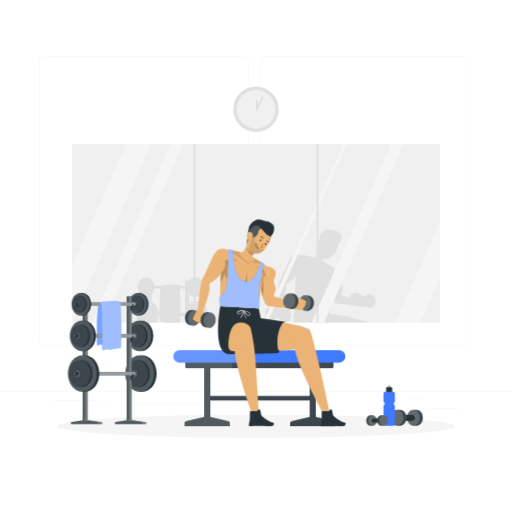
t = 0.00 s
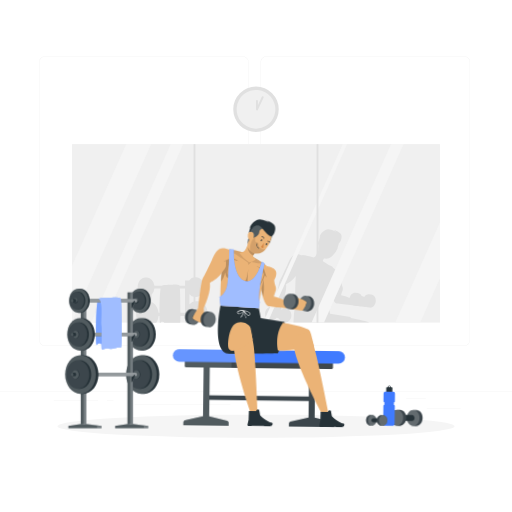
t = 0.26 s
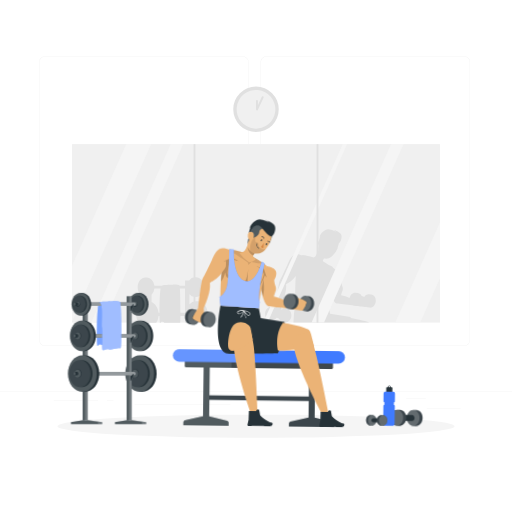
t = 0.49 s
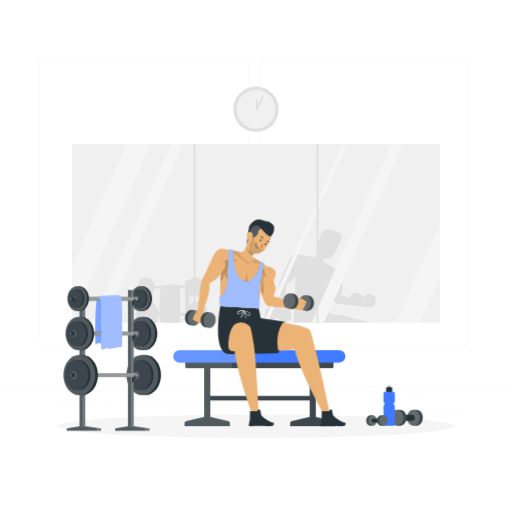
t = 0.75 s
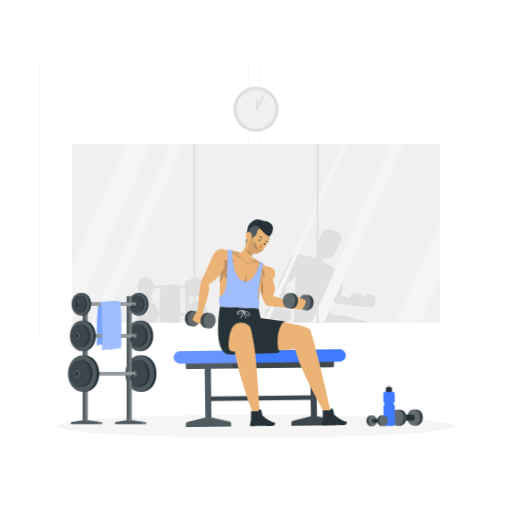
t = 1.01 s
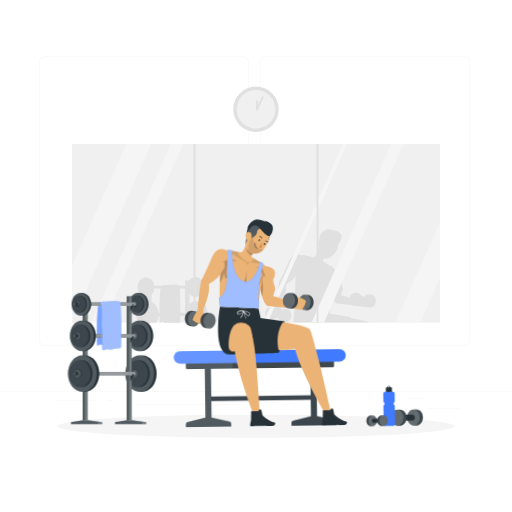
t = 1.22 s

The animated SVG that drew these frames (rendered in a browser with its animation timeline set to each time). Animation: 2 CSS @keyframes rules; one cycle of 1.50 s, repeats indefinitely.

<svg class="animated" id="freepik_stories-weights" xmlns="http://www.w3.org/2000/svg" viewBox="0 0 500 500" version="1.1" xmlns:xlink="http://www.w3.org/1999/xlink" xmlns:svgjs="http://svgjs.com/svgjs"><style>svg#freepik_stories-weights:not(.animated) .animable {opacity: 0;}svg#freepik_stories-weights.animated #freepik--Bottle--inject-93 {animation: 1.5s Infinite  linear wind;animation-delay: 0s;}svg#freepik_stories-weights.animated #freepik--Dumbbells--inject-93 {animation: 1.5s Infinite  linear heartbeat;animation-delay: 0s;}svg#freepik_stories-weights.animated #freepik--Character--inject-93 {animation: 1.5s Infinite  linear wind;animation-delay: 0s;}            @keyframes wind {                0% {                    transform: rotate( 0deg );                }                25% {                    transform: rotate( 1deg );                }                75% {                    transform: rotate( -1deg );                }            }                    @keyframes heartbeat {                0% {                    transform: scale(1);                }                10% {                    transform: scale(1.1);                }                30% {                    transform: scale(1);                }                40% {                    transform: scale(1);                }                50% {                    transform: scale(1.1);                }                60% {                    transform: scale(1);                }                100% {                    transform: scale(1);                }            }        </style><g id="freepik--background-complete--inject-93" class="animable animator-active" style="transform-origin: 250px 228.23px;"><rect y="382.4" width="500" height="0.25" style="fill: rgb(235, 235, 235); transform-origin: 250px 382.525px;" id="el30bn4ef1wtc" class="animable"></rect><rect x="416.78" y="398.49" width="33.12" height="0.25" style="fill: rgb(235, 235, 235); transform-origin: 433.34px 398.615px;" id="el314s5nyd82u" class="animable"></rect><rect x="322.53" y="401.21" width="8.69" height="0.25" style="fill: rgb(235, 235, 235); transform-origin: 326.875px 401.335px;" id="elf1wy0m270c" class="animable"></rect><rect x="396.59" y="389.21" width="19.19" height="0.25" style="fill: rgb(235, 235, 235); transform-origin: 406.185px 389.335px;" id="elx0n0l0j37b" class="animable"></rect><rect x="52.46" y="390.89" width="43.19" height="0.25" style="fill: rgb(235, 235, 235); transform-origin: 74.055px 391.015px;" id="elnaylymzmoxa" class="animable"></rect><rect x="104.56" y="390.89" width="6.33" height="0.25" style="fill: rgb(235, 235, 235); transform-origin: 107.725px 391.015px;" id="elqyhlkuoqloh" class="animable"></rect><rect x="131.47" y="395.11" width="93.68" height="0.25" style="fill: rgb(235, 235, 235); transform-origin: 178.31px 395.235px;" id="elcmh7djm5sq" class="animable"></rect><path d="M237,337.8H43.91a5.71,5.71,0,0,1-5.7-5.71V60.66A5.71,5.71,0,0,1,43.91,55H237a5.71,5.71,0,0,1,5.71,5.71V332.09A5.71,5.71,0,0,1,237,337.8ZM43.91,55.2a5.46,5.46,0,0,0-5.45,5.46V332.09a5.46,5.46,0,0,0,5.45,5.46H237a5.47,5.47,0,0,0,5.46-5.46V60.66A5.47,5.47,0,0,0,237,55.2Z" style="fill: rgb(235, 235, 235); transform-origin: 140.46px 196.4px;" id="elsvdxj9o8m7c" class="animable"></path><path d="M453.31,337.8H260.21a5.72,5.72,0,0,1-5.71-5.71V60.66A5.72,5.72,0,0,1,260.21,55h193.1A5.71,5.71,0,0,1,459,60.66V332.09A5.71,5.71,0,0,1,453.31,337.8ZM260.21,55.2a5.47,5.47,0,0,0-5.46,5.46V332.09a5.47,5.47,0,0,0,5.46,5.46h193.1a5.47,5.47,0,0,0,5.46-5.46V60.66a5.47,5.47,0,0,0-5.46-5.46Z" style="fill: rgb(235, 235, 235); transform-origin: 356.75px 196.4px;" id="eluxm92hsfu9l" class="animable"></path><rect x="70.36" y="140.72" width="359.28" height="174.32" style="fill: rgb(240, 240, 240); transform-origin: 250px 227.88px;" id="el8sz2rfa6i54" class="animable"></rect><path d="M362.7,287.71l-2.46-.3a4.41,4.41,0,0,0-.52,0,5.11,5.11,0,0,0-4.12,2.52c-1.28-.46-2.31-.76-2.31-.76a4.8,4.8,0,0,0-3.71-3l-2.46-.3c-2.63-.32-5.09,2-5.72,5.19a40.56,40.56,0,0,0-8.38-2.65l.94-3.23s1.52-2.65.49-5.08a19.7,19.7,0,0,1-1.24-5.43s2.56-3.92,1.41-7.4-7.52-4.32-7.52-4.32-.73-.63-2.11-1.63l-.08-.06.11-.45-2.36-1.55s0,.14-.09.38c-1.76-1.17-4-2.54-6.66-4-.45-.57-.77-1.13-.54-1.52s.51-.81.79-1.21l.43-.58.41.11a8.28,8.28,0,0,0,6.64-1.73,16.86,16.86,0,0,0,1.95-1.86,20.38,20.38,0,0,0,3.76-5.77s0,0,.06,0a.23.23,0,0,0,.16,0,.27.27,0,0,0,0-.39h0s-.05,0-.06-.06a14.17,14.17,0,0,0,.6-2.06,20.54,20.54,0,0,0,.79-2.93c2-1.12,3.63-6.35,2.12-8.83-1.59-2.64-7.29-4.45-7.82-4.62a12.76,12.76,0,0,1,3.22,2.12c-.29-.14-4.87-2.39-7.92-2.47s-7.55,3.67-8.48,7.69l.82-1.24a19,19,0,0,0-1.24,4.65,3,3,0,0,0-.9,1.58,5.58,5.58,0,0,0,.43,3.42,21.52,21.52,0,0,0-.4,3.88c0,.33,0,.67,0,1a20.57,20.57,0,0,1-2.78,5.64,4.91,4.91,0,0,1-1.76,1l-1.45-.43h0a51.73,51.73,0,0,0-5.62-1.21c0-.24,0-.38,0-.38l-3.85-.3v.2c-.45,0-.85-.08-1.22-.1-1.85-.76-4.68-1.52-7-.31-3.75,2-6.46,9.9-6.46,9.9s-5.91,13-7.36,15.13-3.51,25-3.51,25-.44.68-1,1.66a2.22,2.22,0,0,0-.41-.2,4,4,0,0,0-1-.28l-2.45-.34c-2.78-.4-5.43,2.13-5.93,5.63s1.35,6.67,4.13,7.06l2.45.35a4.55,4.55,0,0,0,.52,0,5.12,5.12,0,0,0,4.17-2.44c1.27.49,2.29.81,2.29.81a4.83,4.83,0,0,0,3.65,3.1l2.46.35.51,0c2.58,0,4.94-2.39,5.41-5.68.5-3.51-1.35-6.67-4.12-7.06l-2.46-.35a4.39,4.39,0,0,0-3.14.81c-.17-1.1-.29-2.7-.36-3.78,1.52-3.39,5.92-14,4.9-20.62-.2-1.33,4.56-1.71,9.55-8.55-.25,2.92-.27,4-.38,6.81-.21,4.72-.25,9-.23,12.45a4.61,4.61,0,0,1-.81.41l1,7.35v0A125.71,125.71,0,0,0,286.58,315H360.8c-5-2.11-14.73-3.93-18.29-4.55-.13-.56-.23-.86-.23-.86l-19.92-3.13-1.71-8.13.71-5.26a5.29,5.29,0,0,1-.22-.53c.35-3.18.8-6.3,1.31-9.27.38,1.8.83,3.56,1.35,5.19,1.34,4.3,3.09,7.63,5,7.92,2.51.38,10,1.12,15.24,1.63a4.27,4.27,0,0,0,1.5.49l2.46.3s7.71,1,8.9,1a.58.58,0,0,0,.34-.16,4.14,4.14,0,0,0,1.42.45l2.46.3c2.78.34,5.38-2.23,5.81-5.75S365.48,288.05,362.7,287.71Z" style="fill: rgb(224, 224, 224); isolation: isolate; transform-origin: 312.92px 269.419px;" id="elw6syux3yvj" class="animable"></path><path d="M192.93,294.22h-1.76A8.84,8.84,0,0,0,185,297v-9.63a6.78,6.78,0,0,0,5.18,2.6h1.32c4.18,0,7.56-4.28,7.56-9.56s-3.38-9.56-7.56-9.56h-1.32a6.89,6.89,0,0,0-5.46,3h-4v5.18h-5.28a1,1,0,0,0-.11-.33c-.85-.94-4.93-.78-4.93-.78s-8,.54-9.52.36a5.69,5.69,0,0,0-3.09.75H150.8c-.55-4.6-3.68-8.14-7.47-8.14H142c-4.18,0-7.57,4.28-7.57,9.56s3.39,9.56,7.57,9.56h1.32l.41,0v4.32h-.69c-5.57,0-10.08,5.71-10.08,12.75a14.84,14.84,0,0,0,2.28,8.07h17.36a14.47,14.47,0,0,0,2.22-6.65h.95a52.88,52.88,0,0,0,.33,6.65c0,.1,0,.15.07.16a.46.46,0,0,0,.46-.16c.47-.42,1-1.42,2.37-.82a2.63,2.63,0,0,0,1.19.25c0,.19,0,.38,0,.57H176c.1-1.59.16-3.92.19-6.65h4.48V315h20.09A14.92,14.92,0,0,0,203,307C203,299.93,198.51,294.22,192.93,294.22Zm-37.18,11.32h-.92c-.43-5-3.15-9.09-6.8-10.65v-7a10.37,10.37,0,0,0,2.77-6.06h6C156,286.87,155.72,297.61,155.75,305.54Zm24.91,0h-4.47c0-8.22-.2-18.61-.53-23.75h5Z" style="fill: rgb(224, 224, 224); isolation: isolate; transform-origin: 167.98px 293.086px;" id="elglt462q8end" class="animable"></path><polygon points="147.63 140.72 70.36 314.11 70.36 259.61 123.34 140.72 147.63 140.72" style="fill: rgb(245, 245, 245); transform-origin: 108.995px 227.415px;" id="elpb7bcv857c" class="animable"></polygon><polygon points="429.64 217.28 429.64 271.78 410.36 315.04 386.08 315.04 429.64 217.28" style="fill: rgb(245, 245, 245); transform-origin: 407.86px 266.16px;" id="elhj06aw10wa" class="animable"></polygon><polygon points="178.93 140.72 101.25 315.04 89.11 315.04 166.78 140.72 178.93 140.72" style="fill: rgb(245, 245, 245); transform-origin: 134.02px 227.88px;" id="elzyrjmsaw78p" class="animable"></polygon><polygon points="394.09 140.72 316.42 315.04 304.28 315.04 381.95 140.72 394.09 140.72" style="fill: rgb(245, 245, 245); transform-origin: 349.185px 227.88px;" id="elv6zrdvawxw" class="animable"></polygon><polygon points="338.99 140.72 261.31 315.04 257.11 315.04 334.79 140.72 338.99 140.72" style="fill: rgb(245, 245, 245); transform-origin: 298.05px 227.88px;" id="elbkhuahehchh" class="animable"></polygon><rect x="189.05" y="140.72" width="1.82" height="174.32" style="fill: rgb(224, 224, 224); isolation: isolate; transform-origin: 189.96px 227.88px;" id="el8kg4pp8amz" class="animable"></rect><rect x="309.13" y="140.72" width="1.82" height="174.32" style="fill: rgb(224, 224, 224); isolation: isolate; transform-origin: 310.04px 227.88px;" id="el9gzq0s8hl79" class="animable"></rect><g id="elkwjn78jcxa"><circle cx="250" cy="106.74" r="22.21" style="fill: rgb(224, 224, 224); transform-origin: 250px 106.74px; transform: rotate(-67.5deg);" class="animable"></circle></g><g id="el74azfe8lxe"><circle cx="250" cy="106.74" r="18.89" style="fill: rgb(240, 240, 240); transform-origin: 250px 106.74px; transform: rotate(-16.85deg);" class="animable"></circle></g><polyline points="256.46 94.94 250.89 106.98 250.89 98.49" style="fill: rgb(240, 240, 240); transform-origin: 253.675px 100.96px;" id="eldifz048kp9g" class="animable"></polyline><path d="M250.89,107.93l-.2,0A1,1,0,0,1,250,107v-8.5a.94.94,0,1,1,1.88,0v4.21l3.78-8.15a.94.94,0,1,1,1.71.79l-5.57,12A1,1,0,0,1,250.89,107.93Z" style="fill: rgb(224, 224, 224); transform-origin: 253.728px 100.972px;" id="eltxigqi4f5er" class="animable"></path></g><g id="freepik--Shadow--inject-93" class="animable" style="transform-origin: 250px 416.24px;"><ellipse id="freepik--path--inject-93" cx="250" cy="416.24" rx="193.89" ry="11.32" style="fill: rgb(245, 245, 245); transform-origin: 250px 416.24px;" class="animable"></ellipse></g><g id="freepik--Bottle--inject-93" class="animable" style="transform-origin: 385.25px 396.075px;"><path d="M403.71,400.24h3c3.39,0,6.14,3.48,6.14,7.76s-2.75,7.76-6.14,7.76h-3c-3.39,0-6.14-3.47-6.14-7.76S400.32,400.24,403.71,400.24Z" style="fill: rgb(38, 50, 56); transform-origin: 405.21px 408px;" id="el582yu7wb6q8" class="animable"></path><g id="elamezqg5d2q"><path d="M403.71,400.24h3c3.39,0,6.14,3.48,6.14,7.76s-2.75,7.76-6.14,7.76h-3c-3.39,0-6.14-3.47-6.14-7.76S400.32,400.24,403.71,400.24Z" style="fill: rgb(255, 255, 255); opacity: 0.1; isolation: isolate; transform-origin: 405.21px 408px;" class="animable"></path></g><g id="elgsk1x24wowq"><path d="M397.57,408c0,4.29,2.75,7.76,6.14,7.76s6.14-3.47,6.14-7.76-2.75-7.76-6.14-7.76S397.57,403.72,397.57,408Z" style="fill: rgb(255, 255, 255); opacity: 0.2; isolation: isolate; transform-origin: 403.71px 408px;" class="animable"></path></g><path d="M391.45,405h11.16c1.32,0,2.39,1.35,2.39,3s-1.07,3-2.39,3H391.45c-1.32,0-2.39-1.35-2.39-3S390.13,405,391.45,405Z" style="fill: rgb(38, 50, 56); transform-origin: 397.03px 408px;" id="elgs5ws6vxgc" class="animable"></path><path d="M387.71,400.24h3c3.39,0,6.14,3.48,6.14,7.76s-2.75,7.76-6.14,7.76h-3c-3.39,0-6.14-3.47-6.14-7.76S384.32,400.24,387.71,400.24Z" style="fill: rgb(38, 50, 56); transform-origin: 389.21px 408px;" id="elyhw5avdpjon" class="animable"></path><g id="elylz4d9n113r"><path d="M387.71,400.24h3c3.39,0,6.14,3.48,6.14,7.76s-2.75,7.76-6.14,7.76h-3c-3.39,0-6.14-3.47-6.14-7.76S384.32,400.24,387.71,400.24Z" style="fill: rgb(255, 255, 255); opacity: 0.1; isolation: isolate; transform-origin: 389.21px 408px;" class="animable"></path></g><g id="eln43v1ms6r48"><path d="M381.57,408c0,4.29,2.75,7.76,6.14,7.76s6.14-3.47,6.14-7.76-2.75-7.76-6.14-7.76S381.57,403.72,381.57,408Z" style="fill: rgb(255, 255, 255); opacity: 0.2; isolation: isolate; transform-origin: 387.71px 408px;" class="animable"></path></g><path d="M383,378.48A2.07,2.07,0,0,1,381,377.1a1.07,1.07,0,0,0-1-.71h0a1.05,1.05,0,0,0-1,.71,2.07,2.07,0,0,1-1.95,1.38H377v4.59H383v-4.59Zm-3-.21a.67.67,0,1,1,.67-.66A.67.67,0,0,1,380,378.27Z" style="fill: rgb(38, 50, 56); transform-origin: 380px 379.73px;" id="elu7skk8y6pfh" class="animable"></path><path d="M385.58,392.05v-7.84a1.56,1.56,0,0,0-1.57-1.56h-8a1.56,1.56,0,0,0-1.56,1.56v7.84a.8.8,0,0,0,.8.8h9.55A.8.8,0,0,0,385.58,392.05Z" style="fill: rgb(64, 123, 255); transform-origin: 380.015px 387.75px;" id="elqgxi352ual" class="animable"></path><path d="M374.43,396.42V414.2a1.56,1.56,0,0,0,1.56,1.56h8a1.56,1.56,0,0,0,1.57-1.56V396.42a.8.8,0,0,0-.8-.8h-9.55A.8.8,0,0,0,374.43,396.42Z" style="fill: rgb(64, 123, 255); transform-origin: 379.995px 405.69px;" id="el2xf2sisyg2u" class="animable"></path><rect x="375.36" y="391.66" width="9.3" height="4.78" style="fill: rgb(64, 123, 255); transform-origin: 380.01px 394.05px;" id="el2zuv080gyu7" class="animable"></rect><path d="M363.73,415.76h-2c-2.25,0-4.08-2.3-4.08-5.15s1.83-5.15,4.08-5.15h2c2.25,0,4.08,2.31,4.08,5.15S366,415.76,363.73,415.76Z" style="fill: rgb(38, 50, 56); transform-origin: 362.73px 410.61px;" id="eld00764sdpnj" class="animable"></path><g id="elz9qfqwljsva"><path d="M363.73,415.76h-2c-2.25,0-4.08-2.3-4.08-5.15s1.83-5.15,4.08-5.15h2c2.25,0,4.08,2.31,4.08,5.15S366,415.76,363.73,415.76Z" style="fill: rgb(255, 255, 255); opacity: 0.1; isolation: isolate; transform-origin: 362.73px 410.61px;" class="animable"></path></g><g id="elaepfwk35w8i"><ellipse cx="363.73" cy="410.61" rx="4.08" ry="5.15" style="fill: rgb(255, 255, 255); opacity: 0.2; isolation: isolate; transform-origin: 363.73px 410.61px;" class="animable"></ellipse></g><path d="M371.87,412.61h-7.41a2.05,2.05,0,0,1,0-4h7.41a2.06,2.06,0,0,1,0,4Z" style="fill: rgb(38, 50, 56); transform-origin: 368.148px 410.61px;" id="elc2u4lbtvkn" class="animable"></path><path d="M374.35,415.76h-2c-2.25,0-4.08-2.3-4.08-5.15s1.83-5.15,4.08-5.15h2c2.25,0,4.08,2.31,4.08,5.15S376.6,415.76,374.35,415.76Z" style="fill: rgb(38, 50, 56); transform-origin: 373.35px 410.61px;" id="elk8moz01n25t" class="animable"></path><g id="eljuaskw5krv"><path d="M374.35,415.76h-2c-2.25,0-4.08-2.3-4.08-5.15s1.83-5.15,4.08-5.15h2c2.25,0,4.08,2.31,4.08,5.15S376.6,415.76,374.35,415.76Z" style="fill: rgb(255, 255, 255); opacity: 0.1; isolation: isolate; transform-origin: 373.35px 410.61px;" class="animable"></path></g><g id="el15buf4pethj"><ellipse cx="374.35" cy="410.61" rx="4.08" ry="5.15" style="fill: rgb(255, 255, 255); opacity: 0.2; isolation: isolate; transform-origin: 374.35px 410.61px;" class="animable"></ellipse></g></g><g id="freepik--Dumbbells--inject-93" class="animable" style="transform-origin: 109.62px 350.07px;"><path d="M96.94,295.35c-2.73,1.76-2.6,41.95-1.81,42.2s1.19-2.07,3.3-1.14,2.77-.66,7.78-.66,4.48,3.82,5,0,0-38.77,0-38.77Z" style="fill: rgb(64, 123, 255); transform-origin: 103.038px 316.46px;" id="elnh6gumz719" class="animable"></path><g id="elua7rozv6r4"><path d="M96.94,295.35c-2.73,1.76-2.6,41.95-1.81,42.2s1.19-2.07,3.3-1.14,2.77-.66,7.78-.66,4.48,3.82,5,0,0-38.77,0-38.77Z" style="fill: rgb(255, 255, 255); opacity: 0.3; isolation: isolate; transform-origin: 103.038px 316.46px;" class="animable"></path></g><path d="M135.85,313.14h2.05c6.48,0,11.74,6.64,11.74,14.83s-5.26,14.83-11.74,14.83h-2.05c-6.48,0-11.74-6.64-11.74-14.83S129.37,313.14,135.85,313.14Z" style="fill: rgb(38, 50, 56); transform-origin: 136.875px 327.97px;" id="elswxfwhjlz5d" class="animable"></path><g id="el4sm1r913g6w"><path d="M124.12,328c0,8.19,5.25,14.83,11.73,14.83s11.74-6.64,11.74-14.83-5.26-14.83-11.74-14.83S124.12,319.78,124.12,328Z" style="fill: rgb(255, 255, 255); opacity: 0.2; isolation: isolate; transform-origin: 135.855px 328px;" class="animable"></path></g><path d="M133.9,317h1.52c4.8,0,8.69,4.92,8.69,11s-3.89,11-8.69,11H133.9c-4.8,0-8.69-4.92-8.69-11S129.1,317,133.9,317Z" style="fill: rgb(38, 50, 56); transform-origin: 134.66px 328px;" id="elbx538fu2wbl" class="animable"></path><g id="el7biafghxa0t"><path d="M125.21,328c0,6.07,3.89,11,8.69,11s8.7-4.92,8.7-11-3.9-11-8.7-11S125.21,321.9,125.21,328Z" style="fill: rgb(255, 255, 255); opacity: 0.1; isolation: isolate; transform-origin: 133.905px 328px;" class="animable"></path></g><path d="M132,324.6h.47c1.47,0,2.66,1.51,2.66,3.37s-1.19,3.37-2.66,3.37H132c-1.47,0-2.66-1.51-2.66-3.37S130.48,324.6,132,324.6Z" style="fill: rgb(38, 50, 56); transform-origin: 132.235px 327.97px;" id="ellfglnsld9gh" class="animable"></path><g id="elbliupdck4u"><path d="M129.29,328c0,1.86,1.19,3.37,2.66,3.37s2.67-1.51,2.67-3.37-1.2-3.37-2.67-3.37S129.29,326.11,129.29,328Z" style="fill: rgb(255, 255, 255); opacity: 0.2; isolation: isolate; transform-origin: 131.955px 328px;" class="animable"></path></g><path d="M134.63,285.89h1.54c4.86,0,8.8,5,8.8,11.12s-3.94,11.13-8.8,11.13h-1.54c-4.86,0-8.8-5-8.8-11.13S129.77,285.89,134.63,285.89Z" style="fill: rgb(38, 50, 56); transform-origin: 135.4px 297.015px;" id="el3pwdoqxm8sw" class="animable"></path><g id="elmq33svx08fb"><path d="M125.83,297c0,6.15,3.94,11.13,8.8,11.13s8.81-5,8.81-11.13-3.95-11.12-8.81-11.12S125.83,290.87,125.83,297Z" style="fill: rgb(255, 255, 255); opacity: 0.2; isolation: isolate; transform-origin: 134.635px 297.005px;" class="animable"></path></g><path d="M133.17,288.77h1.14c3.6,0,6.52,3.69,6.52,8.24s-2.92,8.24-6.52,8.24h-1.14c-3.6,0-6.52-3.69-6.52-8.24S129.57,288.77,133.17,288.77Z" style="fill: rgb(38, 50, 56); transform-origin: 133.74px 297.01px;" id="el9m7b95xrk6n" class="animable"></path><g id="elbtr0o539u9"><path d="M126.65,297c0,4.55,2.92,8.24,6.52,8.24s6.52-3.69,6.52-8.24-2.92-8.24-6.52-8.24S126.65,292.46,126.65,297Z" style="fill: rgb(255, 255, 255); opacity: 0.1; isolation: isolate; transform-origin: 133.17px 297px;" class="animable"></path></g><path d="M131.71,294.49h.35a2.59,2.59,0,0,1,0,5.05h-.35a2.59,2.59,0,0,1,0-5.05Z" style="fill: rgb(38, 50, 56); transform-origin: 131.885px 297.015px;" id="elrzxgvyhz18" class="animable"></path><g id="elsym4w6kv4od"><path d="M129.71,297a2.05,2.05,0,1,0,2-2.52A2.31,2.31,0,0,0,129.71,297Z" style="fill: rgb(255, 255, 255); opacity: 0.2; isolation: isolate; transform-origin: 131.727px 296.53px;" class="animable"></path></g><path d="M136.38,347h2.46c7.78,0,14.09,8,14.09,17.8s-6.31,17.8-14.09,17.8h-2.46c-7.77,0-14.08-8-14.08-17.8S128.61,347,136.38,347Z" style="fill: rgb(38, 50, 56); transform-origin: 137.615px 364.8px;" id="elfj5b77qjual" class="animable"></path><g id="elljdynhc5zrm"><ellipse cx="136.38" cy="364.82" rx="14.08" ry="17.8" style="fill: rgb(255, 255, 255); opacity: 0.2; isolation: isolate; transform-origin: 136.38px 364.82px;" class="animable"></ellipse></g><path d="M134,351.63h1.82c5.77,0,10.44,5.91,10.44,13.19S141.63,378,135.86,378H134c-5.76,0-10.43-5.91-10.43-13.19S128.28,351.63,134,351.63Z" style="fill: rgb(38, 50, 56); transform-origin: 134.915px 364.815px;" id="elzvl55mslbv" class="animable"></path><g id="eloj0pahgvra"><path d="M123.61,364.82c0,7.28,4.67,13.19,10.43,13.19s10.44-5.91,10.44-13.19-4.67-13.19-10.44-13.19S123.61,357.54,123.61,364.82Z" style="fill: rgb(255, 255, 255); opacity: 0.1; isolation: isolate; transform-origin: 134.045px 364.82px;" class="animable"></path></g><path d="M131.7,360.78h.56c1.77,0,3.2,1.81,3.2,4s-1.43,4-3.2,4h-.56c-1.76,0-3.19-1.81-3.19-4S129.94,360.78,131.7,360.78Z" style="fill: rgb(38, 50, 56); transform-origin: 131.985px 364.78px;" id="elixcwbuvhhmn" class="animable"></path><g id="elw9a38j4enl"><path d="M128.51,364.82c0,2.23,1.43,4,3.19,4s3.2-1.81,3.2-4-1.43-4-3.2-4S128.51,362.59,128.51,364.82Z" style="fill: rgb(255, 255, 255); opacity: 0.2; isolation: isolate; transform-origin: 131.705px 364.82px;" class="animable"></path></g><polygon points="81.46 410.19 83.62 410.49 85.46 410.19 99.7 412.19 99.7 414.26 95.7 414.26 73.33 414.26 69.33 414.26 69.33 412.19 81.46 410.19" style="fill: rgb(38, 50, 56); transform-origin: 84.515px 412.225px;" id="elra1hsyqb0a" class="animable"></polygon><g id="elsoj22bnn3m"><polygon points="81.46 410.19 83.62 410.49 85.46 410.19 99.7 412.19 99.7 414.26 95.7 414.26 73.33 414.26 69.33 414.26 69.33 412.19 81.46 410.19" style="fill: rgb(255, 255, 255); opacity: 0.2; isolation: isolate; transform-origin: 84.515px 412.225px;" class="animable"></polygon></g><g id="elowtv9muomfb"><polygon points="83.62 410.49 95.71 412.19 95.71 414.26 99.71 414.26 99.71 412.19 85.46 410.19 83.62 410.49" style="fill: rgb(255, 255, 255); opacity: 0.2; isolation: isolate; transform-origin: 91.665px 412.225px;" class="animable"></polygon></g><g id="elbo70fyjr07e"><rect x="80.66" y="289.32" width="4.99" height="121.1" style="fill: rgb(38, 50, 56); transform-origin: 83.155px 349.87px; transform: rotate(180deg);" class="animable"></rect></g><g id="elxdnh3mzhgs"><rect x="80.66" y="289.32" width="4.99" height="121.1" style="fill: rgb(255, 255, 255); opacity: 0.2; isolation: isolate; transform-origin: 83.155px 349.87px; transform: rotate(180deg);" class="animable"></rect></g><g id="elmu7q9yiu1a"><rect x="83.16" y="289.32" width="2.5" height="121.1" style="fill: rgb(255, 255, 255); opacity: 0.2; isolation: isolate; transform-origin: 84.41px 349.87px; transform: rotate(180deg);" class="animable"></rect></g><polygon points="124.42 410.19 126.58 410.49 128.42 410.19 142.66 412.19 142.66 414.26 138.66 414.26 116.29 414.26 112.29 414.26 112.29 412.19 124.42 410.19" style="fill: rgb(38, 50, 56); transform-origin: 127.475px 412.225px;" id="eldmyxavudyt" class="animable"></polygon><g id="elljb5rij6mbg"><polygon points="124.42 410.19 126.58 410.49 128.42 410.19 142.66 412.19 142.66 414.26 138.66 414.26 116.29 414.26 112.29 414.26 112.29 412.19 124.42 410.19" style="fill: rgb(255, 255, 255); opacity: 0.2; isolation: isolate; transform-origin: 127.475px 412.225px;" class="animable"></polygon></g><g id="el8qdq3gidy48"><polygon points="126.58 410.49 138.66 412.19 138.66 414.26 142.66 414.26 142.66 412.19 128.41 410.19 126.58 410.49" style="fill: rgb(255, 255, 255); opacity: 0.2; isolation: isolate; transform-origin: 134.62px 412.225px;" class="animable"></polygon></g><g id="elb99l6kg21u"><rect x="123.62" y="289.32" width="4.99" height="121.1" style="fill: rgb(38, 50, 56); transform-origin: 126.115px 349.87px; transform: rotate(180deg);" class="animable"></rect></g><g id="el66e3xiwlxfa"><rect x="123.62" y="289.32" width="4.99" height="121.1" style="fill: rgb(255, 255, 255); opacity: 0.2; isolation: isolate; transform-origin: 126.115px 349.87px; transform: rotate(180deg);" class="animable"></rect></g><g id="elreut25bgch9"><rect x="126.12" y="289.32" width="2.5" height="121.1" style="fill: rgb(255, 255, 255); opacity: 0.2; isolation: isolate; transform-origin: 127.37px 349.87px; transform: rotate(180deg);" class="animable"></rect></g><path d="M85.7,364.82a2,2,0,0,0,.35,1.17,1.08,1.08,0,0,0,.7.47l.15,0h44.34c.66,0,1.19-.74,1.19-1.66a2,2,0,0,0-.35-1.17,1,1,0,0,0-.84-.49H86.9l-.15,0A1.56,1.56,0,0,0,85.7,364.82Z" style="fill: rgb(38, 50, 56); transform-origin: 109.059px 364.8px;" id="elu7f8kf9bvv" class="animable"></path><g id="elpc223rys0on"><path d="M85.7,364.82a2,2,0,0,0,.35,1.17,1.08,1.08,0,0,0,.7.47l.15,0h44.34c.66,0,1.19-.74,1.19-1.66a2,2,0,0,0-.35-1.17,1,1,0,0,0-.84-.49H86.9l-.15,0A1.56,1.56,0,0,0,85.7,364.82Z" style="fill: rgb(255, 255, 255); opacity: 0.5; transform-origin: 109.059px 364.8px;" class="animable"></path></g><path d="M80.39,347h2.46c7.78,0,14.09,8,14.09,17.8s-6.31,17.8-14.09,17.8H80.39c-7.77,0-14.08-8-14.08-17.8S72.62,347,80.39,347Z" style="fill: rgb(38, 50, 56); transform-origin: 81.625px 364.8px;" id="elzkszb94her9" class="animable"></path><g id="el4kmjpxqufbi"><path d="M66.31,364.82c0,9.83,6.31,17.8,14.08,17.8s14.09-8,14.09-17.8S88.17,347,80.39,347,66.31,355,66.31,364.82Z" style="fill: rgb(255, 255, 255); opacity: 0.2; isolation: isolate; transform-origin: 80.395px 364.81px;" class="animable"></path></g><path d="M78.05,351.63h1.83c5.76,0,10.43,5.91,10.43,13.19S85.64,378,79.88,378H78.05c-5.76,0-10.43-5.91-10.43-13.19S72.29,351.63,78.05,351.63Z" style="fill: rgb(38, 50, 56); transform-origin: 78.965px 364.815px;" id="el5ytc6ymlsqn" class="animable"></path><g id="elyokwa69osrd"><path d="M67.62,364.82c0,7.28,4.67,13.19,10.43,13.19s10.44-5.91,10.44-13.19-4.67-13.19-10.44-13.19S67.62,357.54,67.62,364.82Z" style="fill: rgb(255, 255, 255); opacity: 0.1; isolation: isolate; transform-origin: 78.055px 364.82px;" class="animable"></path></g><path d="M75.72,360.78h.55c1.77,0,3.2,1.81,3.2,4s-1.43,4-3.2,4h-.55c-1.77,0-3.2-1.81-3.2-4S74,360.78,75.72,360.78Z" style="fill: rgb(38, 50, 56); transform-origin: 75.995px 364.78px;" id="eloelyksok4fn" class="animable"></path><g id="el7tkaurynp1d"><path d="M72.52,364.82c0,2.23,1.43,4,3.2,4s3.19-1.81,3.19-4-1.43-4-3.19-4S72.52,362.59,72.52,364.82Z" style="fill: rgb(255, 255, 255); opacity: 0.2; isolation: isolate; transform-origin: 75.715px 364.82px;" class="animable"></path></g><path d="M71.7,364.82a2,2,0,0,0,.35,1.17,1,1,0,0,0,.69.47l.15,0h2.37c.65,0,1.19-.74,1.19-1.66a2.05,2.05,0,0,0-.35-1.17,1.06,1.06,0,0,0-.84-.49H72.89l-.15,0A1.56,1.56,0,0,0,71.7,364.82Z" style="fill: rgb(38, 50, 56); transform-origin: 74.0683px 364.8px;" id="el7pa9oq1y7on" class="animable"></path><g id="el7093cejiok8"><path d="M71.7,364.82a2,2,0,0,0,.35,1.17,1,1,0,0,0,.69.47,1.54,1.54,0,0,0,1.05-1.64,2,2,0,0,0-.35-1.17,1,1,0,0,0-.7-.47A1.56,1.56,0,0,0,71.7,364.82Z" style="fill: rgb(255, 255, 255); opacity: 0.2; isolation: isolate; transform-origin: 72.7456px 364.82px;" class="animable"></path></g><path d="M85.7,328a2,2,0,0,0,.35,1.17,1.08,1.08,0,0,0,.7.47l.15,0h44.34c.66,0,1.19-.74,1.19-1.66a2,2,0,0,0-.35-1.17,1,1,0,0,0-.84-.49H86.75A1.59,1.59,0,0,0,85.7,328Z" style="fill: rgb(38, 50, 56); transform-origin: 109.06px 327.98px;" id="elvsd4budsfz" class="animable"></path><g id="elvtexbnnt8fd"><path d="M85.7,328a2,2,0,0,0,.35,1.17,1.08,1.08,0,0,0,.7.47l.15,0h44.34c.66,0,1.19-.74,1.19-1.66a2,2,0,0,0-.35-1.17,1,1,0,0,0-.84-.49H86.75A1.59,1.59,0,0,0,85.7,328Z" style="fill: rgb(255, 255, 255); opacity: 0.5; transform-origin: 109.06px 327.98px;" class="animable"></path></g><path d="M79.86,313.14h2c6.48,0,11.74,6.64,11.74,14.83S88.39,342.8,81.91,342.8h-2c-6.48,0-11.73-6.64-11.73-14.83S73.38,313.14,79.86,313.14Z" style="fill: rgb(38, 50, 56); transform-origin: 80.89px 327.97px;" id="elmf17sdy6eqo" class="animable"></path><g id="el48keadluh05"><ellipse cx="79.86" cy="327.97" rx="11.74" ry="14.83" style="fill: rgb(255, 255, 255); opacity: 0.2; isolation: isolate; transform-origin: 79.86px 327.97px;" class="animable"></ellipse></g><path d="M77.91,317h1.52c4.8,0,8.69,4.92,8.69,11s-3.89,11-8.69,11H77.91c-4.8,0-8.69-4.92-8.69-11S73.11,317,77.91,317Z" style="fill: rgb(38, 50, 56); transform-origin: 78.67px 328px;" id="el09n6li8wcw64" class="animable"></path><g id="eluciy4sft4c"><ellipse cx="77.91" cy="327.97" rx="8.69" ry="10.99" style="fill: rgb(255, 255, 255); opacity: 0.1; isolation: isolate; transform-origin: 77.91px 327.97px;" class="animable"></ellipse></g><path d="M76,324.6h.47c1.47,0,2.66,1.51,2.66,3.37s-1.19,3.37-2.66,3.37H76c-1.47,0-2.66-1.51-2.66-3.37S74.49,324.6,76,324.6Z" style="fill: rgb(38, 50, 56); transform-origin: 76.235px 327.97px;" id="els2f8ktfzpdi" class="animable"></path><g id="elrn7con5q1wg"><path d="M73.3,328c0,1.86,1.19,3.37,2.66,3.37s2.67-1.51,2.67-3.37S77.44,324.6,76,324.6,73.3,326.11,73.3,328Z" style="fill: rgb(255, 255, 255); opacity: 0.2; isolation: isolate; transform-origin: 75.965px 327.985px;" class="animable"></path></g><path d="M71.7,328a2,2,0,0,0,.35,1.17,1,1,0,0,0,.69.47l.15,0h2.37c.65,0,1.19-.74,1.19-1.66a2.05,2.05,0,0,0-.35-1.17,1,1,0,0,0-.84-.49H72.74A1.58,1.58,0,0,0,71.7,328Z" style="fill: rgb(38, 50, 56); transform-origin: 74.0693px 327.98px;" id="elonqxs4usp2a" class="animable"></path><g id="elvqfd84sfys"><path d="M71.7,328a2,2,0,0,0,.35,1.17,1,1,0,0,0,.69.47A1.54,1.54,0,0,0,73.79,328a2,2,0,0,0-.35-1.17,1.09,1.09,0,0,0-.7-.48A1.58,1.58,0,0,0,71.7,328Z" style="fill: rgb(255, 255, 255); opacity: 0.2; isolation: isolate; transform-origin: 72.7459px 327.995px;" class="animable"></path></g><path d="M85.7,297a2,2,0,0,0,.35,1.17,1.14,1.14,0,0,0,.7.48h44.49c.66,0,1.19-.74,1.19-1.66a2,2,0,0,0-.35-1.17,1,1,0,0,0-.84-.49H86.9l-.15,0A1.56,1.56,0,0,0,85.7,297Z" style="fill: rgb(38, 50, 56); transform-origin: 109.059px 296.99px;" id="elwio84zkbomf" class="animable"></path><g id="eln4qe5nf5pg"><path d="M85.7,297a2,2,0,0,0,.35,1.17,1.14,1.14,0,0,0,.7.48h44.49c.66,0,1.19-.74,1.19-1.66a2,2,0,0,0-.35-1.17,1,1,0,0,0-.84-.49H86.9l-.15,0A1.56,1.56,0,0,0,85.7,297Z" style="fill: rgb(255, 255, 255); opacity: 0.5; transform-origin: 109.059px 296.99px;" class="animable"></path></g><path d="M78.64,285.89h1.54c4.86,0,8.8,5,8.8,11.12s-3.94,11.13-8.8,11.13H78.64c-4.86,0-8.8-5-8.8-11.13S73.78,285.89,78.64,285.89Z" style="fill: rgb(38, 50, 56); transform-origin: 79.41px 297.015px;" id="elclwpwun4kn" class="animable"></path><g id="elu0o9a790yqb"><path d="M69.84,297c0,6.15,3.94,11.13,8.8,11.13s8.81-5,8.81-11.13-3.94-11.12-8.81-11.12S69.84,290.87,69.84,297Z" style="fill: rgb(255, 255, 255); opacity: 0.2; isolation: isolate; transform-origin: 78.645px 297.005px;" class="animable"></path></g><path d="M77.18,288.77h1.14c3.6,0,6.52,3.69,6.52,8.24s-2.92,8.24-6.52,8.24H77.18c-3.6,0-6.52-3.69-6.52-8.24S73.58,288.77,77.18,288.77Z" style="fill: rgb(38, 50, 56); transform-origin: 77.75px 297.01px;" id="elyhb0chzy5nq" class="animable"></path><g id="elytxx3arbcig"><ellipse cx="77.18" cy="297.01" rx="6.52" ry="8.24" style="fill: rgb(255, 255, 255); opacity: 0.1; isolation: isolate; transform-origin: 77.18px 297.01px;" class="animable"></ellipse></g><path d="M75.72,294.49h.35a2.59,2.59,0,0,1,0,5.05h-.35a2.59,2.59,0,0,1,0-5.05Z" style="fill: rgb(38, 50, 56); transform-origin: 75.895px 297.015px;" id="elf7o38a465aj" class="animable"></path><g id="elbzmcvh5nwt"><path d="M73.72,297a2.05,2.05,0,1,0,2-2.52A2.31,2.31,0,0,0,73.72,297Z" style="fill: rgb(255, 255, 255); opacity: 0.2; isolation: isolate; transform-origin: 75.737px 296.53px;" class="animable"></path></g><path d="M71.7,297a2,2,0,0,0,.35,1.17,1.09,1.09,0,0,0,.69.48h2.52c.65,0,1.19-.74,1.19-1.66a2.08,2.08,0,0,0-.35-1.17,1.06,1.06,0,0,0-.84-.49H72.89l-.15,0A1.56,1.56,0,0,0,71.7,297Z" style="fill: rgb(38, 50, 56); transform-origin: 74.0689px 296.99px;" id="elvmjc02f50m" class="animable"></path><g id="el3q5gmpgru6y"><path d="M71.7,297a2,2,0,0,0,.35,1.17,1.09,1.09,0,0,0,.69.48A1.56,1.56,0,0,0,73.79,297a2,2,0,0,0-.35-1.17,1,1,0,0,0-.7-.47A1.56,1.56,0,0,0,71.7,297Z" style="fill: rgb(255, 255, 255); opacity: 0.2; isolation: isolate; transform-origin: 72.7453px 297.005px;" class="animable"></path></g><path d="M127.37,299.21v4.43h.77l2.62-4.91-.44-1.75h-.75C129.57,299,127.37,299.21,127.37,299.21Z" style="fill: rgb(38, 50, 56); transform-origin: 129.065px 300.31px;" id="elg6au2n4h53n" class="animable"></path><g id="elye4pxnhspt"><path d="M127.37,299.21v4.43h.77l2.62-4.91-.44-1.75h-.75C129.57,299,127.37,299.21,127.37,299.21Z" style="fill: rgb(255, 255, 255); opacity: 0.2; isolation: isolate; transform-origin: 129.065px 300.31px;" class="animable"></path></g><path d="M127.37,299.21v4.43h.13l2.62-4.91-.44-1.75h-.11C129.57,299,127.37,299.21,127.37,299.21Z" style="fill: rgb(38, 50, 56); transform-origin: 128.745px 300.31px;" id="el7ux2orxkv59" class="animable"></path><path d="M127.37,330.21v4.43h.77l2.62-4.91-.44-1.75h-.75C129.57,330,127.37,330.21,127.37,330.21Z" style="fill: rgb(38, 50, 56); transform-origin: 129.065px 331.31px;" id="eluset7sfvvg" class="animable"></path><g id="eloc0kjpc8ufg"><path d="M127.37,330.21v4.43h.77l2.62-4.91-.44-1.75h-.75C129.57,330,127.37,330.21,127.37,330.21Z" style="fill: rgb(255, 255, 255); opacity: 0.2; isolation: isolate; transform-origin: 129.065px 331.31px;" class="animable"></path></g><path d="M127.37,330.21v4.43h.13l2.62-4.91-.44-1.75h-.11C129.57,330,127.37,330.21,127.37,330.21Z" style="fill: rgb(38, 50, 56); transform-origin: 128.745px 331.31px;" id="ellzho4mtib1n" class="animable"></path><path d="M127.37,367.2v4.43h.77l2.62-4.91-.44-1.75h-.75C129.57,367,127.37,367.2,127.37,367.2Z" style="fill: rgb(38, 50, 56); transform-origin: 129.065px 368.3px;" id="elef0obzpjx4" class="animable"></path><g id="elvk6y85lhk4p"><path d="M127.37,367.2v4.43h.77l2.62-4.91-.44-1.75h-.75C129.57,367,127.37,367.2,127.37,367.2Z" style="fill: rgb(255, 255, 255); opacity: 0.2; isolation: isolate; transform-origin: 129.065px 368.3px;" class="animable"></path></g><path d="M127.37,367.2v4.43h.13l2.62-4.91-.44-1.75h-.11C129.57,367,127.37,367.2,127.37,367.2Z" style="fill: rgb(38, 50, 56); transform-origin: 128.745px 368.3px;" id="el9frde40ns9k" class="animable"></path><path d="M96.94,295.35c4.19,0,2,19.9,2.61,24.74s-.17,21.07.72,21.76,3.26-1.49,5.24-.89,2.81.39,5.56-.2,5.51-1.19,6.7-.79.57-43.9-.42-45-5.73-.91-5.73-.91-9.3.63-11.08.42A6.58,6.58,0,0,0,96.94,295.35Z" style="fill: rgb(64, 123, 255); transform-origin: 107.681px 318.017px;" id="el21skegwedw2" class="animable"></path><g id="el4fdbtjrbb8l"><path d="M96.94,295.35c4.19,0,2,19.9,2.61,24.74s-.17,21.07.72,21.76,3.26-1.49,5.24-.89,2.81.39,5.56-.2,5.51-1.19,6.7-.79.57-43.9-.42-45-5.73-.91-5.73-.91-9.3.63-11.08.42A6.58,6.58,0,0,0,96.94,295.35Z" style="fill: rgb(255, 255, 255); opacity: 0.5; isolation: isolate; transform-origin: 107.681px 318.017px;" class="animable"></path></g></g><g id="freepik--Character--inject-93" class="animable" style="transform-origin: 253.445px 315.214px;"><path d="M326.07,411.21l-17.65-4.12V357.24h-5.94v29.43H201v4.47H302.48v15.95l-17.64,4.12a1.9,1.9,0,0,0-1.47,1.85v3.05h44.16v-3.05A1.89,1.89,0,0,0,326.07,411.21Z" style="fill: rgb(38, 50, 56); transform-origin: 264.265px 386.675px;" id="elky0cglru2yp" class="animable"></path><g id="elwc88vfdnhk"><path d="M326.07,411.21l-17.65-4.12V357.24h-5.94v29.43H201v4.47H302.48v15.95l-17.64,4.12a1.9,1.9,0,0,0-1.47,1.85v3.05h44.16v-3.05A1.89,1.89,0,0,0,326.07,411.21Z" style="fill: rgb(255, 255, 255); opacity: 0.1; isolation: isolate; transform-origin: 264.265px 386.675px;" class="animable"></path></g><path d="M205.36,407.09V357.24h-5.94v49.85l-17.65,4.12a1.89,1.89,0,0,0-1.46,1.85v3.05h44.16v-3.05a1.9,1.9,0,0,0-1.47-1.85Z" style="fill: rgb(38, 50, 56); transform-origin: 202.39px 386.675px;" id="el36t1aovrtnl" class="animable"></path><g id="elasgnz6j9hgf"><path d="M205.36,407.09V357.24h-5.94v49.85l-17.65,4.12a1.89,1.89,0,0,0-1.46,1.85v3.05h44.16v-3.05a1.9,1.9,0,0,0-1.47-1.85Z" style="fill: rgb(255, 255, 255); opacity: 0.2; isolation: isolate; transform-origin: 202.39px 386.675px;" class="animable"></path></g><path d="M181,351.16H325.61a0,0,0,0,1,0,0v7.07a1.35,1.35,0,0,1-1.35,1.35H182.33a1.35,1.35,0,0,1-1.35-1.35v-7.07A0,0,0,0,1,181,351.16Z" style="fill: rgb(38, 50, 56); transform-origin: 253.295px 355.37px;" id="elqevqpgic" class="animable"></path><g id="eldv9bp4x2jlh"><path d="M325.61,351.16v7.06a1.35,1.35,0,0,1-1.35,1.35H182.33a1.35,1.35,0,0,1-1.35-1.35v-7.06Z" style="fill: rgb(255, 255, 255); opacity: 0.2; isolation: isolate; transform-origin: 253.295px 355.365px;" class="animable"></path></g><g id="elanhr2s4oe3w"><path d="M325.61,351.16v7.06a1.35,1.35,0,0,1-1.35,1.35H226.6v-8.41Z" style="opacity: 0.2; isolation: isolate; transform-origin: 276.105px 355.365px;" class="animable"></path></g><path d="M337.28,348a6.15,6.15,0,0,1-6.13,6.13H175.44a6.13,6.13,0,0,1,0-12.26H331.15A6.15,6.15,0,0,1,337.28,348Z" style="fill: rgb(64, 123, 255); transform-origin: 253.295px 348px;" id="elqj6243g1pym" class="animable"></path><g id="el1q4k0au433q"><path d="M237.22,348a6.15,6.15,0,0,1-6.14,6.13H175.44a6.13,6.13,0,0,1,0-12.26h55.64A6.15,6.15,0,0,1,237.22,348Z" style="fill: rgb(255, 255, 255); opacity: 0.2; isolation: isolate; transform-origin: 203.265px 348px;" class="animable"></path></g><g id="freepik--group--inject-93" class="animable" style="transform-origin: 259.117px 315.214px;"><path d="M286.94,297.34l-.58,4s-19.54-1.79-24.23-2.5c-2.25-.34-4.29-4.21-5.85-9.22a76.79,76.79,0,0,1-3-15.77c-.05-.5-.08-1-.11-1.46l-2.17-1,9.15-11.54s7.41,1,8.75,5-1.64,8.61-1.64,8.61a23,23,0,0,0,1.45,6.32c1.19,2.83-.57,5.91-.57,5.91l-1.1,3.76C274.63,290.67,286.94,297.34,286.94,297.34Z" style="fill: rgb(235, 179, 118); transform-origin: 268.97px 280.595px;" id="elvyz1h4ojnq" class="animable"></path><path d="M296.88,303.16l2.86.35c3.24.39,6.27-2.6,6.76-6.69s-1.72-7.73-4.95-8.12l-2.86-.35c-3.24-.4-6.27,2.6-6.77,6.69S293.64,302.76,296.88,303.16Z" style="fill: rgb(38, 50, 56); transform-origin: 299.209px 295.929px;" id="eliw7xdnq2sr" class="animable"></path><g id="el0cwxrbow7kn9"><path d="M296.88,303.16l2.86.35c3.24.39,6.27-2.6,6.76-6.69s-1.72-7.73-4.95-8.12l-2.86-.35c-3.24-.4-6.27,2.6-6.77,6.69S293.64,302.76,296.88,303.16Z" style="fill: rgb(255, 255, 255); opacity: 0.1; isolation: isolate; transform-origin: 299.209px 295.929px;" class="animable"></path></g><g id="el9gjtjqouz6h"><path d="M291.92,295c.5-4.09,3.53-7.09,6.77-6.69s5.45,4,4.95,8.12-3.52,7.08-6.76,6.69S291.43,299.13,291.92,295Z" style="fill: rgb(255, 255, 255); opacity: 0.2; isolation: isolate; transform-origin: 297.781px 295.714px;" class="animable"></path></g><path d="M285.73,297.2l10.66,1.3c1.25.16,2.43-1,2.63-2.6s-.67-3-1.93-3.15l-10.65-1.3a2.65,2.65,0,0,0-2.63,2.6C283.62,295.64,284.48,297.05,285.73,297.2Z" style="fill: rgb(38, 50, 56); transform-origin: 291.416px 294.982px;" id="el72hfh6745sa" class="animable"></path><path d="M294.84,302.82c1.12,0,4.15-6.12,4.31-8s-8.55-4.44-8.55-4.44l-6.12,11.29S293.45,302.82,294.84,302.82Z" style="fill: rgb(235, 179, 118); transform-origin: 291.816px 296.6px;" id="elx1rhfj0peuk" class="animable"></path><path d="M281.61,301.3l2.87.35c3.23.39,6.26-2.61,6.76-6.69s-1.72-7.73-5-8.12l-2.86-.35c-3.24-.4-6.26,2.6-6.76,6.69S278.38,300.9,281.61,301.3Z" style="fill: rgb(38, 50, 56); transform-origin: 283.93px 294.069px;" id="eliqx8fchlvli" class="animable"></path><g id="el2b4rtdcl3jj"><path d="M281.61,301.3l2.87.35c3.23.39,6.26-2.61,6.76-6.69s-1.72-7.73-5-8.12l-2.86-.35c-3.24-.4-6.26,2.6-6.76,6.69S278.38,300.9,281.61,301.3Z" style="fill: rgb(255, 255, 255); opacity: 0.1; isolation: isolate; transform-origin: 283.93px 294.069px;" class="animable"></path></g><g id="elyqft2uhwixj"><path d="M276.66,293.18c.5-4.09,3.52-7.09,6.76-6.69s5.45,4,5,8.12-3.53,7.08-6.77,6.69S276.16,297.27,276.66,293.18Z" style="fill: rgb(255, 255, 255); opacity: 0.2; isolation: isolate; transform-origin: 282.534px 293.894px;" class="animable"></path></g><g id="el91pbf4s2w9b"><path d="M256.28,289.61a76.79,76.79,0,0,1-3-15.77c1.61-1.57,3-2.77,3-2.77S258.74,281.45,256.28,289.61Z" style="opacity: 0.2; isolation: isolate; transform-origin: 255.327px 280.34px;" class="animable"></path></g><path d="M215.08,298.93l37.53,2.17,2,9.46,23.17,3.64s4.75,14.4-6.2,30.62c0,0-33.73.93-47.4.93C206.4,345.75,215.08,298.93,215.08,298.93Z" style="fill: rgb(38, 50, 56); transform-origin: 245.883px 322.34px;" id="elxd1f9ih02" class="animable"></path><path d="M240.43,311a.24.24,0,0,1-.2-.11c-.89-1.27-1.7-4.52-2.08-6.23-.45,1.66-1.44,4.7-3,5.54a.25.25,0,1,1-.24-.43c1.41-.78,2.36-3.83,2.77-5.38-.94,1-2.69,2.51-4.17,2.6a1.75,1.75,0,0,1-1.33-.46c-.8-.74-.78-1.34-.62-1.72.5-1.17,3-1.76,6.59-1.53h0c.45.06,5,.68,5.95,2.54a1.71,1.71,0,0,1-.14,1.71,1.52,1.52,0,0,1-1.32.88h0c-1.4,0-3-2.1-4-3.52.4,1.74,1.15,4.6,1.93,5.72a.24.24,0,0,1-.06.34A.3.3,0,0,1,240.43,311Zm-1.79-7.15c.88,1.44,2.75,4,4.05,4.06h0a1.05,1.05,0,0,0,.89-.63,1.23,1.23,0,0,0,.12-1.24C243.1,304.76,240.2,304.05,238.64,303.8Zm-2-.12c-2.8,0-4.34.6-4.63,1.27-.18.42.17.87.5,1.16a1.19,1.19,0,0,0,1,.33c1.46-.09,3.35-1.92,4.12-2.74Z" style="fill: rgb(255, 255, 255); transform-origin: 237.869px 307.115px;" id="elcoup6rihzdo" class="animable"></path><path d="M302.63,322.6c-2.67-3.89-26.15-7.67-26.15-7.67-8.59,11.56-4.76,27.33-4.76,27.33,14.9-.07,35.24-4.57,35.24-4.57S304,324.64,302.63,322.6Z" style="fill: rgb(235, 179, 118); transform-origin: 288.914px 328.595px;" id="el3qn2cdi25jr" class="animable"></path><path d="M283.8,328.74a43.2,43.2,0,0,1,3.46,9.64c3.33,20.55,28.9,66.13,28.9,66.13L321.7,402s-9-43.9-14.74-64.27c-1.6-5.67-4.66-11.89-5.44-14.5Z" style="fill: rgb(235, 179, 118); transform-origin: 302.75px 363.87px;" id="el93bwo2niie" class="animable"></path><path d="M313,414.79,314,410l.17-8.56h7.17a1.74,1.74,0,0,1,2.85-1.17l1.06,5.36c1.81,1.63,6,5.88,11.66,7.11,1.26.28.86,3.33-2.23,3.33s-9.81-.24-12-.24c-3.62,0-5.72.18-8.61.23l-.24,0A1.08,1.08,0,0,1,313,414.79Z" style="fill: rgb(38, 50, 56); transform-origin: 325.279px 407.967px;" id="elal7wuq33t6i" class="animable"></path><path d="M226.6,325.7a43.51,43.51,0,0,1,1.92,10.06c.08,20.81,18.22,69.82,18.22,69.82l5.87-1.64s-2-44.77-4.53-65.79c-.69-5.85-2.74-12.47-3.11-15.17Z" style="fill: rgb(235, 179, 118); transform-origin: 239.605px 364.28px;" id="el7tu57syd4ou" class="animable"></path><path d="M242.93,414.79l1-4.75.18-8.56h7.17a1.74,1.74,0,0,1,2.85-1.17l1.06,5.36c1.81,1.63,6,5.88,11.65,7.11,1.27.28.86,3.33-2.22,3.33s-9.82-.24-12.05-.24c-3.63,0-5.73.18-8.62.23a.85.85,0,0,1-.23,0A1.08,1.08,0,0,1,242.93,414.79Z" style="fill: rgb(38, 50, 56); transform-origin: 255.206px 408.007px;" id="eluby127e3jn" class="animable"></path><path d="M223.85,341.12c-1.78-2.12-.79-18.86,5.14-24s14.84-.54,15.83,3.47,2.13,11.2,2.13,11.2S229.78,348.16,223.85,341.12Z" style="fill: rgb(235, 179, 118); transform-origin: 235.002px 328.859px;" id="elszfp981vo9g" class="animable"></path><path d="M260.12,259.81s-6.3,21-7.51,41.28l-37.53-2.16s-.48-10.43.08-23.54c.14-3.34.34-6.86.64-10.43A145.6,145.6,0,0,1,219,243.79a46.78,46.78,0,0,1,5,.31,63.39,63.39,0,0,1,10.1,1.88h0a52.74,52.74,0,0,1,8,2.89c1.77.81,3.44,1.64,5,2.45h0a87.51,87.51,0,0,1,10.6,6.58C259.27,259.08,260.12,259.81,260.12,259.81Z" style="fill: rgb(235, 179, 118); transform-origin: 237.504px 272.44px;" id="el0iuqs2m7sw45" class="animable"></path><path d="M190.5,303.12l-2.86-.41c-3.22-.46-6.31,2.48-6.89,6.56s1.57,7.75,4.8,8.21l2.85.41c3.23.45,6.32-2.48,6.89-6.56S193.73,303.57,190.5,303.12Z" style="fill: rgb(38, 50, 56); transform-origin: 188.019px 310.299px;" id="el2xg5wocnauk" class="animable"></path><g id="elksvyknzh2mb"><path d="M190.5,303.12l-2.86-.41c-3.22-.46-6.31,2.48-6.89,6.56s1.57,7.75,4.8,8.21l2.85.41c3.23.45,6.32-2.48,6.89-6.56S193.73,303.57,190.5,303.12Z" style="fill: rgb(255, 255, 255); opacity: 0.1; isolation: isolate; transform-origin: 188.019px 310.299px;" class="animable"></path></g><g id="elkwhiy2x3uuj"><path d="M195.29,311.33c-.57,4.08-3.66,7-6.89,6.56s-5.37-4.14-4.79-8.22,3.66-7,6.89-6.55S195.87,307.25,195.29,311.33Z" style="fill: rgb(255, 255, 255); opacity: 0.2; isolation: isolate; transform-origin: 189.45px 310.504px;" class="animable"></path></g><path d="M201.52,309.29l-10.62-1.51c-1.25-.18-2.45,1-2.68,2.55a2.65,2.65,0,0,0,1.87,3.19L200.71,315a2.67,2.67,0,0,0,2.68-2.55C203.61,310.89,202.78,309.46,201.52,309.29Z" style="fill: rgb(38, 50, 56); transform-origin: 195.784px 311.381px;" id="ellcr6tivc0x" class="animable"></path><path d="M223.87,245s-6-3.76-10.36-1.47S206,255.06,206,255.06s-6.88,15.15-8.57,17.6-4.08,29.08-4.08,29.08l4.86.94s7.71-15.95,6.28-25.26c-.28-1.85,7.78-2.11,14.61-15.75,0,0,4-5.22,4.87-9.12A16.84,16.84,0,0,0,223.87,245Z" style="fill: rgb(235, 179, 118); transform-origin: 208.85px 272.735px;" id="el9zdry25a63s" class="animable"></path><path d="M193.35,301.74s-5.09,7.79-5.28,9.68,8.46,4.61,8.46,4.61,3.47-7.8,3-8.94-.79-7-.79-7Z" style="fill: rgb(235, 179, 118); transform-origin: 193.82px 308.06px;" id="elmv41uv4yl0c" class="animable"></path><path d="M205.72,305.28l-2.85-.41c-3.23-.46-6.31,2.48-6.89,6.56s1.57,7.75,4.79,8.21l2.86.41c3.23.45,6.31-2.48,6.89-6.56S209,305.73,205.72,305.28Z" style="fill: rgb(38, 50, 56); transform-origin: 203.251px 312.459px;" id="el2vv8tc46h8v" class="animable"></path><g id="elueqvpi2r0d"><path d="M205.72,305.28l-2.85-.41c-3.23-.46-6.31,2.48-6.89,6.56s1.57,7.75,4.79,8.21l2.86.41c3.23.45,6.31-2.48,6.89-6.56S209,305.73,205.72,305.28Z" style="fill: rgb(255, 255, 255); opacity: 0.1; isolation: isolate; transform-origin: 203.251px 312.459px;" class="animable"></path></g><g id="elstmxjkme16q"><path d="M210.52,313.49c-.58,4.08-3.66,7-6.89,6.56s-5.37-4.14-4.8-8.22,3.67-7,6.89-6.55S211.1,309.41,210.52,313.49Z" style="fill: rgb(255, 255, 255); opacity: 0.2; isolation: isolate; transform-origin: 204.676px 312.664px;" class="animable"></path></g><g id="elxbbkh4uzl1a"><path d="M257.67,257.92c-4.37-.07-13-1.93-13-1.93l-2.59,2.85L241,256s-15.52-9.81-15.92-10.33A13.15,13.15,0,0,1,224,244.1a63.39,63.39,0,0,1,10.1,1.88h0a52.74,52.74,0,0,1,8,2.89c1.77.81,3.44,1.64,5,2.45h0A87.51,87.51,0,0,1,257.67,257.92Z" style="opacity: 0.1; isolation: isolate; transform-origin: 240.835px 251.47px;" class="animable"></path></g><path d="M246.48,249.59c-.69,1.15,2.82,3.64,2.23,4.1a17.13,17.13,0,0,1-6.2,2.58,34.49,34.49,0,0,1-9.56-9c1.31-.12,4.05-1,4.88-1.91,2.13-2.38,4.43-10.12,4.43-10.12l8.38,9s-.19.19-.49.53A35.53,35.53,0,0,0,246.48,249.59Z" style="fill: rgb(235, 179, 118); transform-origin: 241.795px 245.755px;" id="el7lrbdm4c2xf" class="animable"></path><g id="el8tmgnp6hxjw"><path d="M241.21,241.74s.09,5.65,5.27,7.85a35.53,35.53,0,0,1,3.67-4.83c-.31-.32-.52-.52-.52-.52Z" style="opacity: 0.2; isolation: isolate; transform-origin: 245.68px 245.665px;" class="animable"></path></g><path d="M264.82,228.87s-1.07,10.42-7.22,11.32,2-14.74,2-14.74Z" style="fill: rgb(38, 50, 56); transform-origin: 260.062px 232.839px;" id="el575i01iy0ur" class="animable"></path><g id="el9y2nvnurzt6"><path d="M264.82,228.87s-1.07,10.42-7.22,11.32,2-14.74,2-14.74Z" style="fill: rgb(255, 255, 255); opacity: 0.2; isolation: isolate; transform-origin: 260.062px 232.839px;" class="animable"></path></g><path d="M258.37,243.46a21.62,21.62,0,0,1-2.27,2.16,8.89,8.89,0,0,1-.82.59,9.57,9.57,0,0,1-6.91,1.42,9.16,9.16,0,0,1-4.69-2.36,8.58,8.58,0,0,1-2.52-5.18c-.64-4.86,1.86-8,5.67-13.66a9.17,9.17,0,0,1,3.15-3,9.31,9.31,0,0,1,12.74,3.36C265.81,232.06,262.44,239,258.37,243.46Z" style="fill: rgb(235, 179, 118); transform-origin: 252.492px 234.968px;" id="eldmfeh2p4ror" class="animable"></path><g id="elcabbfjsp72q"><path d="M258.37,243.46a21.62,21.62,0,0,1-2.27,2.16,8.89,8.89,0,0,1-.82.59,9.57,9.57,0,0,1-6.91,1.42,9.16,9.16,0,0,1-4.69-2.36c-.83-3.28-.11-7.64,2.95-13.18l2.14-1.45s-1,4.92,0,5.61,2.7-.64,3.18,4.58a6.11,6.11,0,0,0,3.28,2.44A11.09,11.09,0,0,0,258.37,243.46Z" style="opacity: 0.1; isolation: isolate; transform-origin: 250.865px 239.208px;" class="animable"></path></g><path d="M253.9,234.22a.87.87,0,0,0-.08,1.2c.29.22.8,0,1.13-.4s.38-1,.09-1.2S254.25,233.78,253.9,234.22Z" style="fill: rgb(38, 50, 56); transform-origin: 254.424px 234.621px;" id="el71bdvtjin9l" class="animable"></path><path d="M258.89,238a.87.87,0,0,0-.08,1.2c.29.22.8,0,1.13-.4s.37-1,.09-1.2S259.21,237.61,258.89,238Z" style="fill: rgb(38, 50, 56); transform-origin: 259.412px 238.405px;" id="elfpllynfqx3i" class="animable"></path><path d="M257.14,237a20,20,0,0,0-.77,5.39,3.22,3.22,0,0,1-2.42-1.23Z" style="fill: rgb(213, 135, 69); transform-origin: 255.545px 239.695px;" id="eloamy2jyofwe" class="animable"></path><path d="M254.5,231.13a.36.36,0,0,0,.24.25,2.63,2.63,0,0,1,1.78,1.53.32.32,0,1,0,.61-.19h0a3.21,3.21,0,0,0-2.22-2,.32.32,0,0,0-.4.21h0A.43.43,0,0,0,254.5,231.13Z" style="fill: rgb(38, 50, 56); transform-origin: 255.822px 231.929px;" id="el4t53gmp10m9" class="animable"></path><path d="M262.81,236.76a.41.41,0,0,0,.19,0,.33.33,0,0,0,0-.46h0a3.22,3.22,0,0,0-2.75-1.14.32.32,0,0,0-.27.37h0a.33.33,0,0,0,.36.27h0a2.63,2.63,0,0,1,2.17.94A.32.32,0,0,0,262.81,236.76Z" style="fill: rgb(38, 50, 56); transform-origin: 261.534px 235.968px;" id="elfukq0wq7rhd" class="animable"></path><path d="M258.42,220.19c-6.34-3.26-12.79-1.18-16,9.28-1.79,5.91-1.28,9.37-1.28,9.37.06-3.26,3.09-8.1,4-7.79s.34,1.25.34,1.25c2.48-.19,6.23-2.54,6.52-5.23.69-6.33,7.57-3.66,8.26-.88,0,0,2.38,3.71,4.53,2.68S265.77,220,258.42,220.19Z" style="fill: rgb(38, 50, 56); transform-origin: 253.413px 228.807px;" id="eln5czxtzclrn" class="animable"></path><path d="M252,242.73a.2.2,0,0,1-.11,0,4,4,0,0,1-1.9-4.76.25.25,0,0,1,.32-.16.25.25,0,0,1,.16.32,3.41,3.41,0,0,0,1.64,4.15.25.25,0,0,1,.11.34A.24.24,0,0,1,252,242.73Z" style="fill: rgb(38, 50, 56); transform-origin: 251.021px 240.267px;" id="eldlesbramhzv" class="animable"></path><g id="el9dq867j8n1t"><path d="M258.42,220.19c-6.34-3.26-12.79-1.18-16,9.28-1.79,5.91-1.28,9.37-1.28,9.37.06-3.26,3.09-8.1,4-7.79s.34,1.25.34,1.25c2.48-.19,6.23-2.54,6.52-5.23.69-6.33,7.57-3.66,8.26-.88,0,0,2.38,3.71,4.53,2.68S265.77,220,258.42,220.19Z" style="fill: rgb(255, 255, 255); opacity: 0.2; isolation: isolate; transform-origin: 253.413px 228.807px;" class="animable"></path></g><path d="M254.45,222.19s6.66,8.54,9.31,8.45,5.24-7.31,3.29-10.53-9.15-5.39-9.15-5.39a15.09,15.09,0,0,1,3.81,2.48s-5.57-2.79-9.23-2.88-8.79,4.27-9.87,9l1-1.45s-2.36,5.71-1.11,7.65C242.46,229.47,247,214.82,254.45,222.19Z" style="fill: rgb(38, 50, 56); transform-origin: 254.933px 222.48px;" id="elcg07k3rt68f" class="animable"></path><path d="M241.08,229.08a6.43,6.43,0,0,0,1,4.86c1.27,1.88,3.38,1.09,4.25-.88.77-1.76,1.07-4.9-.82-6.08A2.9,2.9,0,0,0,241.08,229.08Z" style="fill: rgb(235, 179, 118); transform-origin: 243.944px 230.77px;" id="el97thatc783f" class="animable"></path><g id="elngaj2q3ivzc"><path d="M260,271.07l-2.86-8.54-7.71-2.72s3.6,1.87,4.52,2.59c1.36,1.05,3.06,5.27,3.06,5.27s-1.75,7.44-3.76,9.1c-2.46,2-12,1.82-12-1.38,0-5.34.58-12.73.58-12.73s-1.38,11.91-3.42,12.46c-4.17,1.12-15.45-4.05-16.57-6.92-.7-1.8,1.32-12.79,2.91-13.71s7.58.65,7.58.65-4.49-2.87-6.2-2.9c-2.55,0-9.36,4-9.36,4l3.17-.86a37.6,37.6,0,0,1-.07,5.21c-.2,1-1.65,3.1-4.21,6.65-.3,3.57-.32,4.78-.46,8.12,2.19-2,3.37-5.45,4-8.79.57,1.78.81,3.66,1.69,4.47,3.56,3.29,18.43,6,18.43,6s10,4.5,13.21,2.51c2.08-1.28,5.51-10,5.21-10.5S260,271.07,260,271.07Z" style="opacity: 0.2; isolation: isolate; transform-origin: 237.6px 266.149px;" class="animable"></path></g><path d="M227.53,244.14s-1.14,25.91,10.38,30.26S255,255.53,255,255.53l2.74,1.79s-7.49,31.47-4.25,37.66l-.84,6.12-37.53-2.17L214,290.36s6.46-2.25,7.78-13.72,1.31-32.85,1.31-32.85Z" style="fill: rgb(64, 123, 255); transform-origin: 235.87px 272.445px;" id="elcyf6xfmo174" class="animable"></path><g id="el115jb1so9mcg"><path d="M227.53,244.14s-1.14,25.91,10.38,30.26S255,255.53,255,255.53l2.74,1.79s-7.49,31.47-4.25,37.66l-.84,6.12-37.53-2.17L214,290.36s6.46-2.25,7.78-13.72,1.31-32.85,1.31-32.85Z" style="fill: rgb(255, 255, 255); opacity: 0.5; isolation: isolate; transform-origin: 235.87px 272.445px;" class="animable"></path></g></g></g><defs>     <filter id="active" height="200%">         <feMorphology in="SourceAlpha" result="DILATED" operator="dilate" radius="2"></feMorphology>                <feFlood flood-color="#32DFEC" flood-opacity="1" result="PINK"></feFlood>        <feComposite in="PINK" in2="DILATED" operator="in" result="OUTLINE"></feComposite>        <feMerge>            <feMergeNode in="OUTLINE"></feMergeNode>            <feMergeNode in="SourceGraphic"></feMergeNode>        </feMerge>    </filter>    <filter id="hover" height="200%">        <feMorphology in="SourceAlpha" result="DILATED" operator="dilate" radius="2"></feMorphology>                <feFlood flood-color="#ff0000" flood-opacity="0.5" result="PINK"></feFlood>        <feComposite in="PINK" in2="DILATED" operator="in" result="OUTLINE"></feComposite>        <feMerge>            <feMergeNode in="OUTLINE"></feMergeNode>            <feMergeNode in="SourceGraphic"></feMergeNode>        </feMerge>            <feColorMatrix type="matrix" values="0   0   0   0   0                0   1   0   0   0                0   0   0   0   0                0   0   0   1   0 "></feColorMatrix>    </filter></defs></svg>